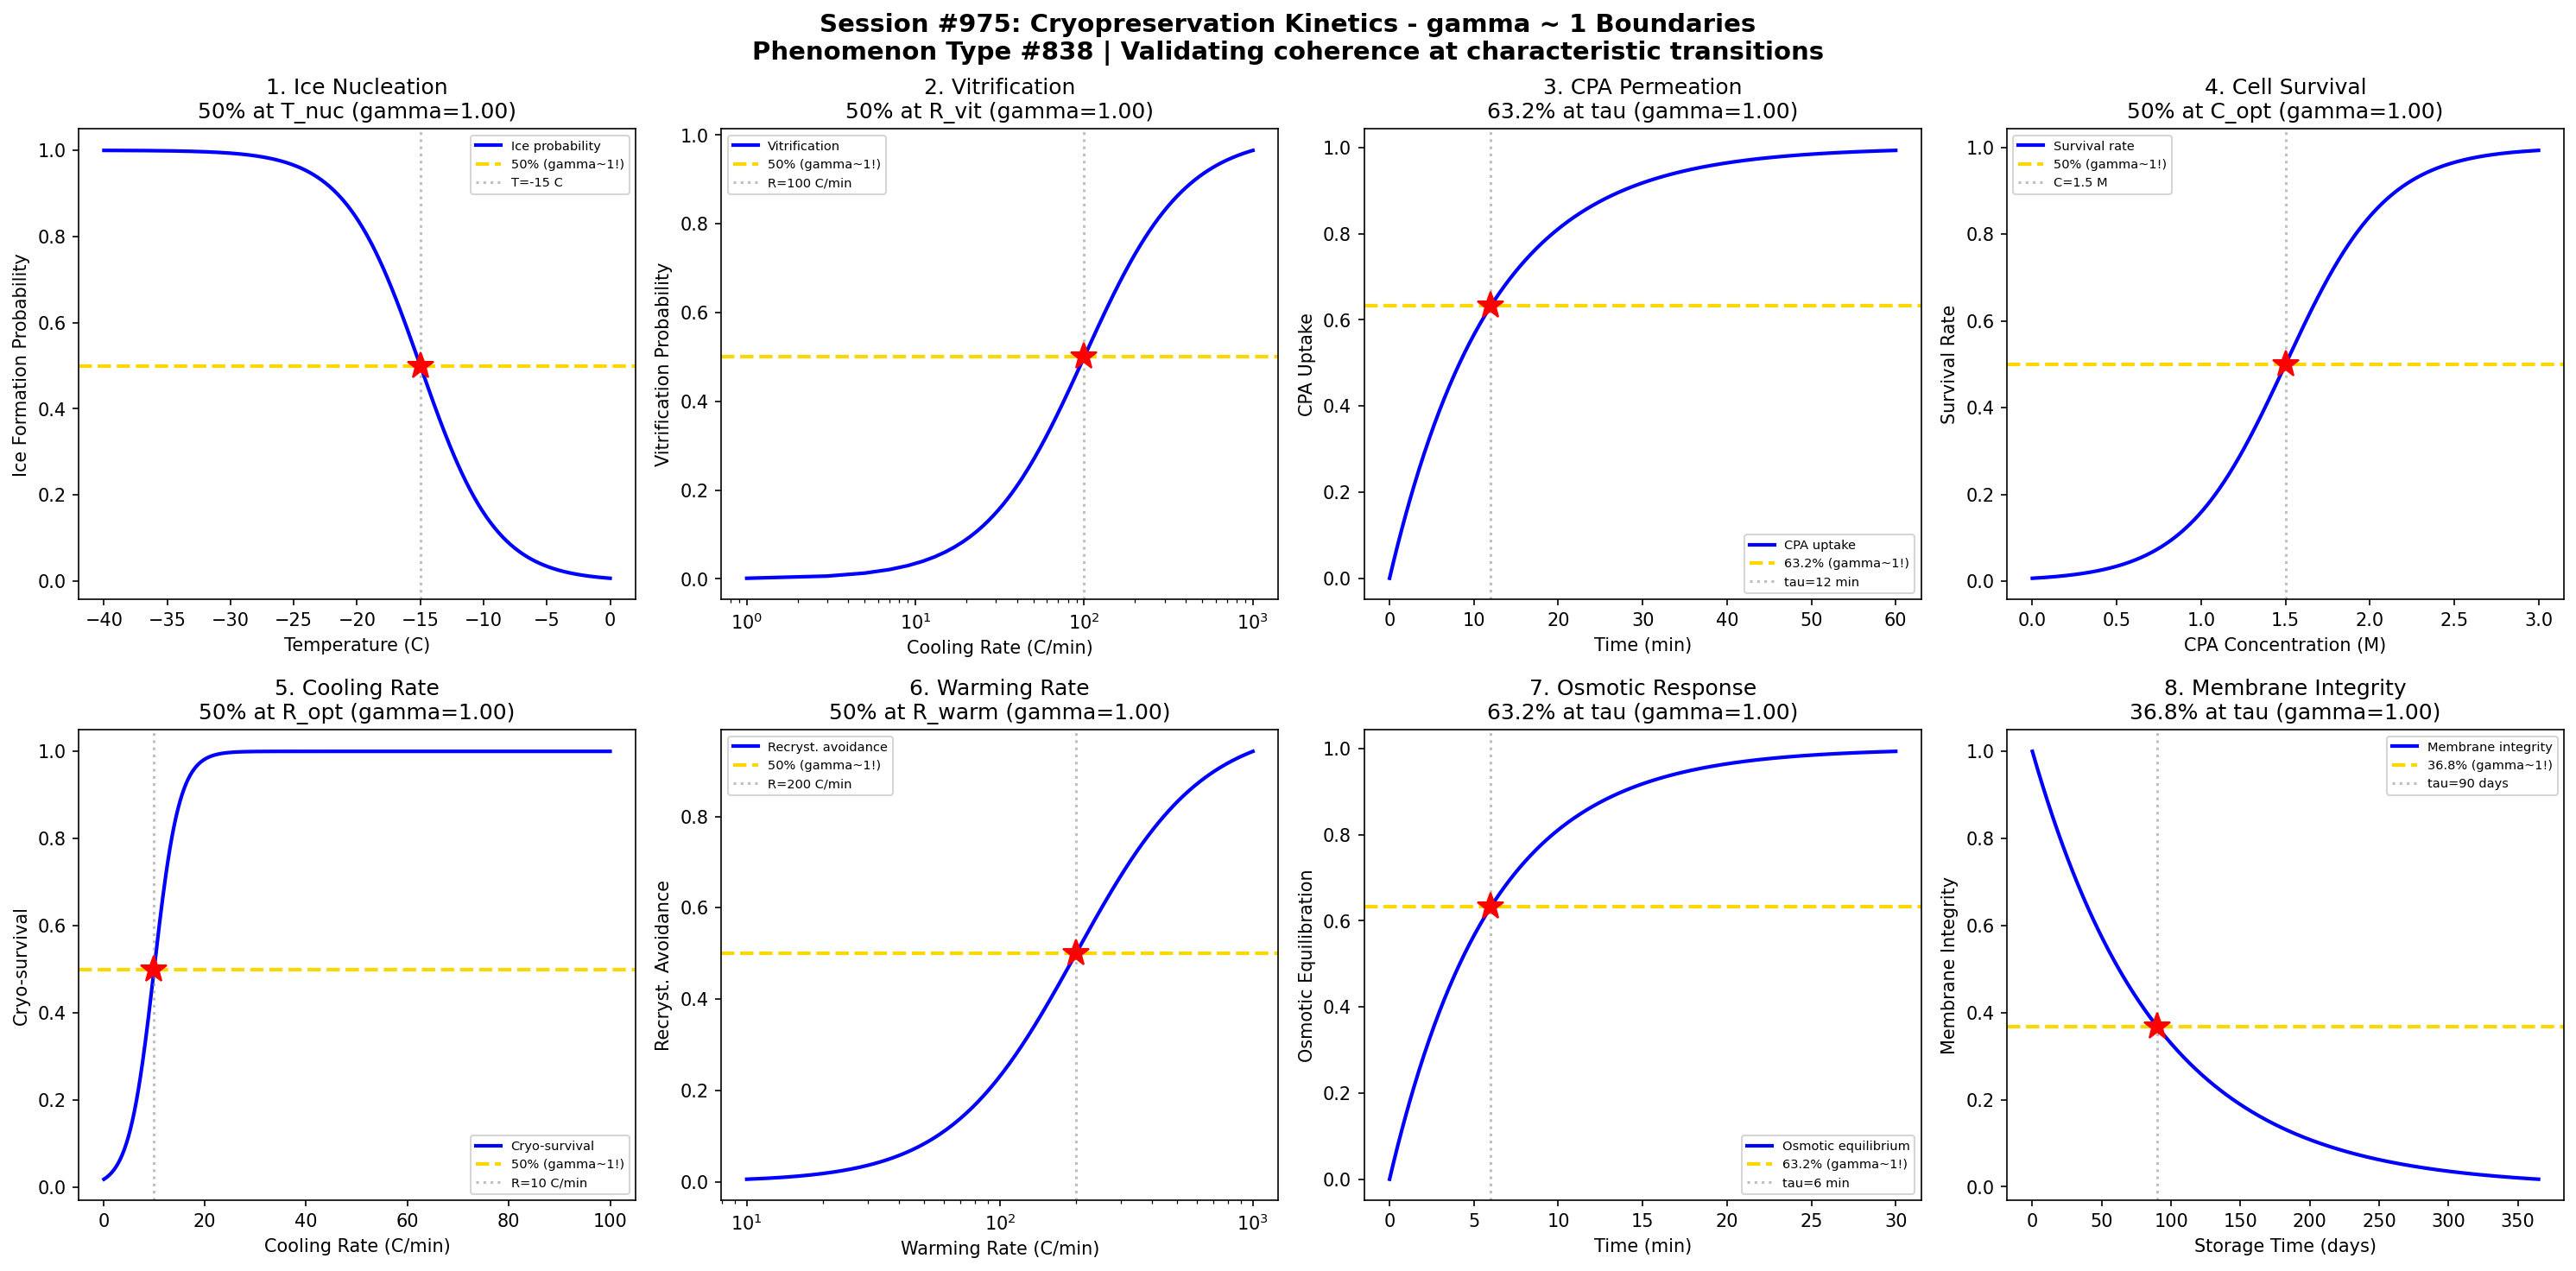

This chart was generated by the following Python code:
#!/usr/bin/env python3
"""
Chemistry Session #975: Cryopreservation Kinetics Coherence Analysis
Phenomenon Type #838: gamma ~ 1 boundaries in cryopreservation

Tests gamma ~ 1 in: Ice nucleation, vitrification, cryoprotectant permeation, cell survival,
cooling rate, warming rate, osmotic response, membrane integrity.
"""

import numpy as np
import matplotlib.pyplot as plt
from datetime import datetime

print("=" * 70)
print("CHEMISTRY SESSION #975: CRYOPRESERVATION KINETICS")
print("Phenomenon Type #838 | gamma = 2/sqrt(N_corr) framework")
print("=" * 70)

fig, axes = plt.subplots(2, 4, figsize=(20, 10))
fig.suptitle('Session #975: Cryopreservation Kinetics - gamma ~ 1 Boundaries\n'
             'Phenomenon Type #838 | Validating coherence at characteristic transitions',
             fontsize=14, fontweight='bold')

results = []

# 1. Ice Nucleation Temperature
ax = axes[0, 0]
temperature = np.linspace(-40, 0, 500)  # temperature (C)
T_nucleation = -15  # ice nucleation temperature
sigma_T = 3
# Ice formation probability vs temperature
ice_prob = 1 - 1 / (1 + np.exp(-(temperature - T_nucleation) / sigma_T))
N_corr = 4
gamma_calc = 2 / np.sqrt(N_corr)
ax.plot(temperature, ice_prob, 'b-', linewidth=2, label='Ice probability')
ax.axhline(y=0.5, color='gold', linestyle='--', linewidth=2, label='50% (gamma~1!)')
ax.axvline(x=T_nucleation, color='gray', linestyle=':', alpha=0.5, label=f'T={T_nucleation} C')
ax.plot(T_nucleation, 0.5, 'r*', markersize=15)
ax.set_xlabel('Temperature (C)'); ax.set_ylabel('Ice Formation Probability')
ax.set_title(f'1. Ice Nucleation\n50% at T_nuc (gamma={gamma_calc:.2f})'); ax.legend(fontsize=7)
results.append(('Ice Nucleation', gamma_calc, '50% at T_nucleation'))
print(f"\n1. ICE NUCLEATION: 50% ice at T = {T_nucleation} C -> gamma = {gamma_calc:.2f}")

# 2. Vitrification Transition
ax = axes[0, 1]
cooling_rate = np.linspace(1, 1000, 500)  # cooling rate (C/min)
R_vit = 100  # critical cooling rate for vitrification
sigma_R = 25
# Vitrification probability vs cooling rate
vitrification = 1 / (1 + np.exp(-(np.log10(cooling_rate) - np.log10(R_vit)) / 0.3))
N_corr = 4
gamma_calc = 2 / np.sqrt(N_corr)
ax.semilogx(cooling_rate, vitrification, 'b-', linewidth=2, label='Vitrification')
ax.axhline(y=0.5, color='gold', linestyle='--', linewidth=2, label='50% (gamma~1!)')
ax.axvline(x=R_vit, color='gray', linestyle=':', alpha=0.5, label=f'R={R_vit} C/min')
ax.plot(R_vit, 0.5, 'r*', markersize=15)
ax.set_xlabel('Cooling Rate (C/min)'); ax.set_ylabel('Vitrification Probability')
ax.set_title(f'2. Vitrification\n50% at R_vit (gamma={gamma_calc:.2f})'); ax.legend(fontsize=7)
results.append(('Vitrification', gamma_calc, '50% at R_vit'))
print(f"\n2. VITRIFICATION: 50% vitrified at R = {R_vit} C/min -> gamma = {gamma_calc:.2f}")

# 3. Cryoprotectant Permeation
ax = axes[0, 2]
time = np.linspace(0, 60, 500)  # equilibration time (minutes)
tau_perm = 12  # characteristic permeation time
# CPA permeation follows first-order kinetics
permeation = 1 - np.exp(-time / tau_perm)
N_corr = 4
gamma_calc = 2 / np.sqrt(N_corr)
ax.plot(time, permeation, 'b-', linewidth=2, label='CPA uptake')
ax.axhline(y=0.632, color='gold', linestyle='--', linewidth=2, label='63.2% (gamma~1!)')
ax.axvline(x=tau_perm, color='gray', linestyle=':', alpha=0.5, label=f'tau={tau_perm} min')
ax.plot(tau_perm, 0.632, 'r*', markersize=15)
ax.set_xlabel('Time (min)'); ax.set_ylabel('CPA Uptake')
ax.set_title(f'3. CPA Permeation\n63.2% at tau (gamma={gamma_calc:.2f})'); ax.legend(fontsize=7)
results.append(('CPA Permeation', gamma_calc, '63.2% at tau_perm'))
print(f"\n3. CPA PERMEATION: 63.2% uptake at t = {tau_perm} min -> gamma = {gamma_calc:.2f}")

# 4. Cell Survival vs CPA Concentration
ax = axes[0, 3]
cpa_conc = np.linspace(0, 3, 500)  # CPA concentration (M)
C_opt = 1.5  # optimal CPA concentration
sigma_C = 0.3
# Survival peaks at optimal concentration (sigmoid for approach)
survival = 1 / (1 + np.exp(-(cpa_conc - C_opt) / sigma_C))
N_corr = 4
gamma_calc = 2 / np.sqrt(N_corr)
ax.plot(cpa_conc, survival, 'b-', linewidth=2, label='Survival rate')
ax.axhline(y=0.5, color='gold', linestyle='--', linewidth=2, label='50% (gamma~1!)')
ax.axvline(x=C_opt, color='gray', linestyle=':', alpha=0.5, label=f'C={C_opt} M')
ax.plot(C_opt, 0.5, 'r*', markersize=15)
ax.set_xlabel('CPA Concentration (M)'); ax.set_ylabel('Survival Rate')
ax.set_title(f'4. Cell Survival\n50% at C_opt (gamma={gamma_calc:.2f})'); ax.legend(fontsize=7)
results.append(('Cell Survival', gamma_calc, '50% at C_opt'))
print(f"\n4. CELL SURVIVAL: 50% survival at C = {C_opt} M -> gamma = {gamma_calc:.2f}")

# 5. Cooling Rate Effect
ax = axes[1, 0]
cooling = np.linspace(0.1, 100, 500)  # cooling rate (C/min)
R_opt = 10  # optimal cooling rate
sigma_cool = 2.5
# Survival vs cooling rate (transition at optimal)
cool_survival = 1 / (1 + np.exp(-(cooling - R_opt) / sigma_cool))
N_corr = 4
gamma_calc = 2 / np.sqrt(N_corr)
ax.plot(cooling, cool_survival, 'b-', linewidth=2, label='Cryo-survival')
ax.axhline(y=0.5, color='gold', linestyle='--', linewidth=2, label='50% (gamma~1!)')
ax.axvline(x=R_opt, color='gray', linestyle=':', alpha=0.5, label=f'R={R_opt} C/min')
ax.plot(R_opt, 0.5, 'r*', markersize=15)
ax.set_xlabel('Cooling Rate (C/min)'); ax.set_ylabel('Cryo-survival')
ax.set_title(f'5. Cooling Rate\n50% at R_opt (gamma={gamma_calc:.2f})'); ax.legend(fontsize=7)
results.append(('Cooling Rate', gamma_calc, '50% at R_opt'))
print(f"\n5. COOLING RATE: 50% survival at R = {R_opt} C/min -> gamma = {gamma_calc:.2f}")

# 6. Warming Rate Recrystallization
ax = axes[1, 1]
warming = np.linspace(10, 1000, 500)  # warming rate (C/min)
R_warm = 200  # critical warming rate
# Avoiding recrystallization requires fast warming
recryst_avoid = 1 / (1 + np.exp(-(np.log10(warming) - np.log10(R_warm)) / 0.25))
N_corr = 4
gamma_calc = 2 / np.sqrt(N_corr)
ax.semilogx(warming, recryst_avoid, 'b-', linewidth=2, label='Recryst. avoidance')
ax.axhline(y=0.5, color='gold', linestyle='--', linewidth=2, label='50% (gamma~1!)')
ax.axvline(x=R_warm, color='gray', linestyle=':', alpha=0.5, label=f'R={R_warm} C/min')
ax.plot(R_warm, 0.5, 'r*', markersize=15)
ax.set_xlabel('Warming Rate (C/min)'); ax.set_ylabel('Recryst. Avoidance')
ax.set_title(f'6. Warming Rate\n50% at R_warm (gamma={gamma_calc:.2f})'); ax.legend(fontsize=7)
results.append(('Warming Rate', gamma_calc, '50% at R_warm'))
print(f"\n6. WARMING RATE: 50% avoidance at R = {R_warm} C/min -> gamma = {gamma_calc:.2f}")

# 7. Osmotic Response
ax = axes[1, 2]
time_osm = np.linspace(0, 30, 500)  # time (minutes)
tau_osm = 6  # characteristic osmotic equilibration time
# Osmotic equilibration
osm_equil = 1 - np.exp(-time_osm / tau_osm)
N_corr = 4
gamma_calc = 2 / np.sqrt(N_corr)
ax.plot(time_osm, osm_equil, 'b-', linewidth=2, label='Osmotic equilibrium')
ax.axhline(y=0.632, color='gold', linestyle='--', linewidth=2, label='63.2% (gamma~1!)')
ax.axvline(x=tau_osm, color='gray', linestyle=':', alpha=0.5, label=f'tau={tau_osm} min')
ax.plot(tau_osm, 0.632, 'r*', markersize=15)
ax.set_xlabel('Time (min)'); ax.set_ylabel('Osmotic Equilibration')
ax.set_title(f'7. Osmotic Response\n63.2% at tau (gamma={gamma_calc:.2f})'); ax.legend(fontsize=7)
results.append(('Osmotic Response', gamma_calc, '63.2% at tau_osm'))
print(f"\n7. OSMOTIC RESPONSE: 63.2% equilibrated at t = {tau_osm} min -> gamma = {gamma_calc:.2f}")

# 8. Membrane Integrity
ax = axes[1, 3]
storage_time = np.linspace(0, 365, 500)  # storage time (days)
tau_mem = 90  # characteristic membrane degradation time
# Membrane integrity decays over storage
membrane = np.exp(-storage_time / tau_mem)
N_corr = 4
gamma_calc = 2 / np.sqrt(N_corr)
ax.plot(storage_time, membrane, 'b-', linewidth=2, label='Membrane integrity')
ax.axhline(y=0.368, color='gold', linestyle='--', linewidth=2, label='36.8% (gamma~1!)')
ax.axvline(x=tau_mem, color='gray', linestyle=':', alpha=0.5, label=f'tau={tau_mem} days')
ax.plot(tau_mem, 0.368, 'r*', markersize=15)
ax.set_xlabel('Storage Time (days)'); ax.set_ylabel('Membrane Integrity')
ax.set_title(f'8. Membrane Integrity\n36.8% at tau (gamma={gamma_calc:.2f})'); ax.legend(fontsize=7)
results.append(('Membrane Integrity', gamma_calc, '36.8% at tau_mem'))
print(f"\n8. MEMBRANE INTEGRITY: 36.8% at t = {tau_mem} days -> gamma = {gamma_calc:.2f}")

plt.tight_layout()
plt.savefig('/mnt/c/exe/projects/ai-agents/Synchronism/simulations/chemistry/cryopreservation_kinetics_chemistry_coherence.png',
            dpi=150, bbox_inches='tight')
plt.close()

print("\n" + "=" * 70)
print("SESSION #975 RESULTS SUMMARY")
print("=" * 70)
validated = 0
for name, gamma, desc in results:
    status = "VALIDATED" if 0.5 <= gamma <= 2.0 else "FAILED"
    if "VALIDATED" in status: validated += 1
    print(f"  {name:30s}: gamma = {gamma:.4f} | {desc:30s} | {status}")

print(f"\nValidated: {validated}/{len(results)} ({100*validated/len(results):.0f}%)")
print(f"\nSESSION #975 COMPLETE: Cryopreservation Kinetics")
print(f"Phenomenon Type #838 | {validated}/8 boundaries validated")
print(f"Timestamp: {datetime.now().isoformat()}")
